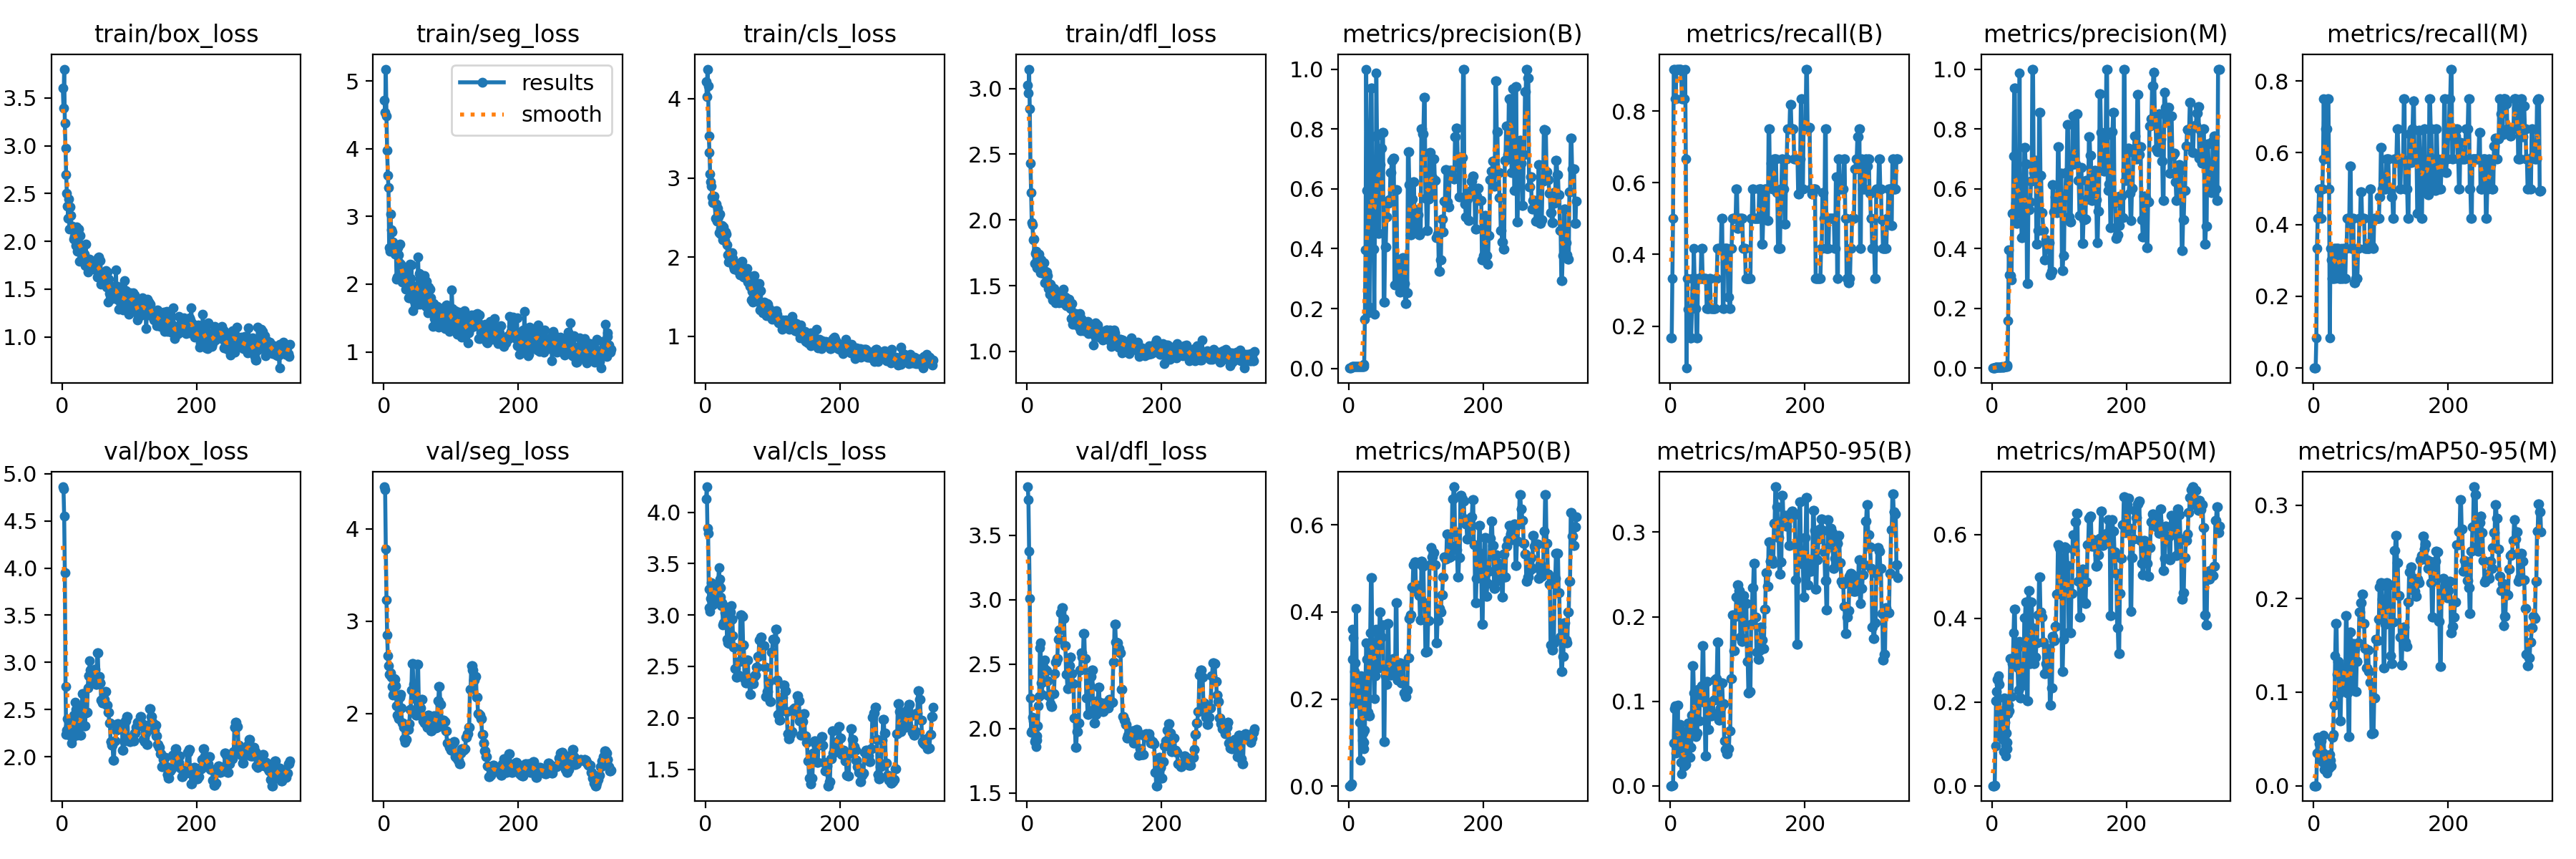

The table this chart was drawn from, first rows:
epoch, time, train/box_loss, train/seg_loss, train/cls_loss, train/dfl_loss, metrics/precision(B), metrics/recall(B), metrics/mAP50(B), metrics/mAP50-95(B), metrics/precision(M), metrics/recall(M), metrics/mAP50(M), metrics/mAP50-95(M), val/box_loss, val/seg_loss, val/cls_loss, val/dfl_loss, lr/pg0, lr/pg1, lr/pg2
1, 6.383, 3.603, 4.717, 4.219, 3.026, 0.00111, 0.1667, 0.00104, 0.00014, 0, 0, 0, 0, 4.861, 4.455, 4.129, 3.876, 2e-05, 2e-05, 2e-05
2, 7.563, 3.393, 4.533, 4.03, 2.966, 0.00111, 0.1667, 0.00111, 0.00016, 0, 0, 0, 0, 4.84, 4.425, 4.248, 3.777, 5.9905e-05, 5.9905e-05, 5.9905e-05
3, 9.045, 3.803, 5.175, 4.374, 3.148, 0.00222, 0.3333, 0.00194, 0.00033, 0, 0, 0, 0, 4.551, 3.783, 3.842, 3.374, 9.96833e-05, 9.96833e-05, 9.96833e-05
4, 10.5, 3.238, 4.481, 4.165, 2.845, 0.00333, 0.5, 0.00471, 0.00085, 0.00056, 0.08333, 0.00038, 0.00011, 3.952, 3.232, 3.798, 3.008, 0.0001393, 0.0001393, 0.0001393
5, 11.81, 2.973, 3.975, 3.528, 2.431, 0.00611, 0.9167, 0.2919, 0.05097, 0.00222, 0.3333, 0.09453, 0.03511, 2.748, 2.853, 3.251, 2.236, 0.0001789, 0.0001789, 0.0001789
6, 13.09, 2.694, 3.608, 3.326, 2.208, 0.00611, 0.9167, 0.3597, 0.09166, 0.00278, 0.4167, 0.2021, 0.05144, 2.234, 2.623, 3.074, 1.97, 0.0002183, 0.0002183, 0.0002183
7, 14.42, 2.503, 3.426, 3.053, 1.979, 0.00556, 0.8333, 0.3408, 0.09465, 0.00278, 0.4167, 0.2256, 0.05195, 2.284, 2.517, 3.035, 1.98, 0.0002575, 0.0002575, 0.0002575
8, 15.75, 2.369, 2.542, 2.952, 1.963, 0.00556, 0.8333, 0.1891, 0.03894, 0.00333, 0.5, 0.2536, 0.04493, 2.406, 2.424, 3.164, 2.086, 0.0002967, 0.0002967, 0.0002967
9, 16.96, 2.243, 2.482, 2.897, 1.852, 0.00611, 0.9167, 0.2638, 0.04481, 0.00333, 0.5, 0.2525, 0.04735, 2.297, 2.413, 3.312, 2.059, 0.0003357, 0.0003357, 0.0003357
10, 18.21, 2.443, 3.034, 2.76, 1.856, 0.00611, 0.9167, 0.2837, 0.06097, 0.00333, 0.5, 0.2625, 0.05132, 2.327, 2.443, 3.124, 1.973, 0.0003746, 0.0003746, 0.0003746
11, 19.42, 2.127, 2.802, 2.688, 1.672, 0.00611, 0.9167, 0.4074, 0.09569, 0.00278, 0.4167, 0.2427, 0.04815, 2.232, 2.396, 3.101, 1.898, 0.0004133, 0.0004133, 0.0004133
12, 20.67, 2.359, 2.775, 2.74, 1.746, 0.00611, 0.9167, 0.2327, 0.05037, 0.00333, 0.5, 0.1168, 0.02602, 2.373, 2.294, 3.193, 1.917, 0.000452, 0.000452, 0.000452
13, 21.9, 2.268, 2.619, 2.766, 1.76, 0.00611, 0.9167, 0.2087, 0.07023, 0.00333, 0.5, 0.1255, 0.02756, 2.23, 2.198, 3.146, 1.862, 0.0004905, 0.0004905, 0.0004905
14, 23.12, 2.145, 2.517, 2.677, 1.67, 0.00611, 0.9167, 0.2427, 0.07268, 0.00389, 0.5833, 0.1664, 0.0347, 2.147, 2.212, 3.218, 1.908, 0.0005289, 0.0005289, 0.0005289
15, 24.35, 2.16, 2.591, 2.486, 1.638, 0.00611, 0.9167, 0.2371, 0.0623, 0.005, 0.75, 0.1792, 0.05444, 2.195, 2.29, 3.242, 1.945, 0.0005671, 0.0005671, 0.0005671
16, 25.57, 2.135, 2.538, 2.666, 1.679, 0.00611, 0.9167, 0.1466, 0.02785, 0.00389, 0.5833, 0.1107, 0.01735, 2.26, 2.379, 3.273, 2.02, 0.0006053, 0.0006053, 0.0006053
17, 26.82, 2.022, 2.442, 2.456, 1.646, 0.00556, 0.8333, 0.05907, 0.01443, 0.00389, 0.5833, 0.08171, 0.02112, 2.443, 2.368, 3.281, 2.173, 0.0006433, 0.0006433, 0.0006433
18, 28.03, 2.057, 2.507, 2.62, 1.741, 0.00556, 0.8333, 0.2542, 0.03866, 0.00444, 0.6667, 0.2101, 0.03184, 2.386, 2.3, 3.26, 2.251, 0.0006812, 0.0006812, 0.0006812
19, 29.24, 2.066, 2.069, 2.509, 1.699, 0.00556, 0.8333, 0.229, 0.05888, 0.00444, 0.6667, 0.1516, 0.02965, 2.581, 2.086, 3.298, 2.625, 0.0007189, 0.0007189, 0.0007189
20, 30.47, 1.959, 2.105, 2.307, 1.599, 0.00556, 0.8333, 0.105, 0.02441, 0.00444, 0.6667, 0.07163, 0.01389, 2.502, 1.981, 3.464, 2.665, 0.0007565, 0.0007565, 0.0007565
21, 31.72, 2.154, 2.539, 2.546, 1.695, 0.00556, 0.8333, 0.122, 0.02377, 0.005, 0.75, 0.1258, 0.02886, 2.429, 1.978, 3.35, 2.353, 0.000794, 0.000794, 0.000794
22, 32.96, 2.066, 2.43, 2.36, 1.63, 0.00611, 0.9167, 0.08546, 0.02774, 0.005, 0.75, 0.08879, 0.01878, 2.232, 1.942, 3.269, 2.267, 0.0008314, 0.0008314, 0.0008314
23, 34.2, 1.897, 2.316, 2.292, 1.601, 0.01379, 0.6667, 0.1001, 0.02542, 0.01034, 0.5, 0.1042, 0.01874, 2.382, 2.059, 3.174, 2.362, 0.0008686, 0.0008686, 0.0008686
24, 35.41, 1.94, 2.591, 2.299, 1.593, 0.1635, 0.08333, 0.1292, 0.03466, 0.1583, 0.08333, 0.1717, 0.03345, 2.51, 2.174, 3.089, 2.48, 0.0009058, 0.0009058, 0.0009058
25, 36.66, 2.131, 2.295, 2.396, 1.677, 0.3955, 0.3333, 0.2444, 0.06542, 0.3955, 0.3333, 0.1918, 0.02707, 2.362, 2.206, 3.119, 2.448, 0.0009428, 0.0009428, 0.0009428
26, 37.88, 1.791, 2.219, 2.22, 1.522, 1, 0.2467, 0.3294, 0.07403, 0.311, 0.3026, 0.1793, 0.02135, 2.335, 2.059, 2.904, 2.534, 0.0009796, 0.0009796, 0.0009796
27, 39.18, 2.058, 2.031, 2.379, 1.607, 0.5952, 0.246, 0.2917, 0.06531, 0.3082, 0.25, 0.304, 0.05159, 2.231, 1.901, 2.927, 2.451, 0.001016, 0.001016, 0.001016
28, 40.37, 1.961, 2.187, 2.247, 1.586, 0.5952, 0.246, 0.2917, 0.06531, 0.3082, 0.25, 0.304, 0.05159, 2.231, 1.901, 2.927, 2.451, 0.001053, 0.001053, 0.001053
29, 41.62, 1.91, 2.082, 2.206, 1.605, 0.186, 0.1667, 0.1696, 0.0338, 0.2954, 0.25, 0.2131, 0.05496, 2.473, 1.852, 3.026, 2.449, 0.001089, 0.001089, 0.001089
30, 42.86, 1.911, 2.071, 2.319, 1.575, 0.2046, 0.1667, 0.1622, 0.0457, 0.5187, 0.3333, 0.2925, 0.08594, 2.666, 1.728, 3.08, 2.372, 0.001126, 0.001126, 0.001126
31, 44.06, 1.842, 2.037, 2.287, 1.525, 0.2046, 0.1667, 0.1622, 0.0457, 0.5187, 0.3333, 0.2925, 0.08594, 2.666, 1.728, 3.08, 2.372, 0.001162, 0.001162, 0.001162
32, 45.36, 1.87, 2.207, 2.151, 1.477, 0.7722, 0.25, 0.3529, 0.08341, 0.71, 0.25, 0.3654, 0.1388, 2.462, 1.688, 2.767, 2.254, 0.001198, 0.001198, 0.001198
33, 46.64, 1.87, 1.927, 2.03, 1.489, 0.9371, 0.3333, 0.4781, 0.142, 0.9371, 0.3333, 0.4213, 0.1733, 2.331, 1.72, 2.73, 2.258, 0.001234, 0.001234, 0.001234
34, 47.82, 1.744, 2.097, 1.938, 1.433, 0.9371, 0.3333, 0.4781, 0.142, 0.9371, 0.3333, 0.4213, 0.1733, 2.331, 1.72, 2.73, 2.258, 0.00127, 0.00127, 0.00127
35, 49.07, 1.967, 2.085, 2.027, 1.513, 0.5206, 0.4167, 0.3208, 0.1102, 0.5503, 0.3333, 0.3016, 0.1192, 2.467, 1.852, 2.723, 2.192, 0.001306, 0.001306, 0.001306
36, 50.36, 1.793, 1.921, 1.977, 1.495, 0.3987, 0.3333, 0.2747, 0.08788, 0.4851, 0.3333, 0.3277, 0.1329, 2.473, 1.826, 3.028, 2.173, 0.001341, 0.001341, 0.001341
37, 51.58, 1.743, 1.8, 1.996, 1.421, 0.3987, 0.3333, 0.2747, 0.08788, 0.4851, 0.3333, 0.3277, 0.1329, 2.473, 1.826, 3.028, 2.173, 0.001377, 0.001377, 0.001377
38, 52.88, 1.676, 1.804, 2.001, 1.392, 0.181, 0.25, 0.2005, 0.05808, 0.5406, 0.25, 0.2814, 0.09861, 2.726, 1.886, 3.089, 2.271, 0.001412, 0.001412, 0.001412
39, 54.15, 1.763, 2.297, 2.053, 1.431, 0.4852, 0.1667, 0.2536, 0.06218, 0.5185, 0.25, 0.2291, 0.0694, 2.861, 2.045, 2.96, 2.272, 0.001447, 0.001447, 0.001447
40, 55.31, 1.778, 2.083, 1.948, 1.48, 0.4852, 0.1667, 0.2536, 0.06218, 0.5185, 0.25, 0.2291, 0.0694, 2.861, 2.045, 2.96, 2.272, 0.001482, 0.001482, 0.001482
41, 56.54, 1.817, 2.282, 1.986, 1.438, 0.9867, 0.3333, 0.3598, 0.1138, 0.9867, 0.3333, 0.3451, 0.1065, 3.019, 2.25, 2.798, 2.424, 0.001517, 0.001517, 0.001517
42, 57.79, 1.725, 1.964, 1.886, 1.369, 0.7795, 0.3333, 0.323, 0.07726, 0.5625, 0.25, 0.2095, 0.102, 2.92, 2.541, 2.69, 2.516, 0.001552, 0.001552, 0.001552
43, 58.99, 1.725, 1.614, 1.85, 1.404, 0.7795, 0.3333, 0.323, 0.07726, 0.5625, 0.25, 0.2095, 0.102, 2.92, 2.541, 2.69, 2.516, 0.001587, 0.001587, 0.001587
44, 60.21, 1.764, 1.917, 1.918, 1.402, 0.4515, 0.3333, 0.2709, 0.1075, 0.4373, 0.3333, 0.2651, 0.1262, 2.819, 2.317, 2.481, 2.541, 0.001622, 0.001622, 0.001622
45, 61.41, 1.713, 1.743, 1.886, 1.448, 0.4515, 0.3333, 0.2709, 0.1075, 0.4373, 0.3333, 0.2651, 0.1262, 2.819, 2.317, 2.481, 2.541, 0.001656, 0.001656, 0.001656
46, 62.63, 1.752, 1.929, 1.923, 1.415, 0.6798, 0.4167, 0.3995, 0.1184, 0.4401, 0.25, 0.2399, 0.1086, 2.903, 2.159, 2.395, 2.691, 0.00169, 0.00169, 0.00169
47, 63.83, 1.706, 1.688, 1.841, 1.37, 0.6798, 0.4167, 0.3995, 0.1184, 0.4401, 0.25, 0.2399, 0.1086, 2.903, 2.159, 2.395, 2.691, 0.001725, 0.001725, 0.001725
48, 65.17, 1.787, 1.973, 1.827, 1.427, 0.737, 0.3333, 0.342, 0.1657, 0.737, 0.3333, 0.4004, 0.1817, 2.929, 1.979, 2.413, 2.765, 0.001759, 0.001759, 0.001759
49, 66.38, 1.738, 1.754, 1.88, 1.417, 0.737, 0.3333, 0.342, 0.1657, 0.737, 0.3333, 0.4004, 0.1817, 2.929, 1.979, 2.413, 2.765, 0.001793, 0.001793, 0.001793
50, 67.63, 1.747, 1.848, 1.887, 1.411, 0.7894, 0.3333, 0.3708, 0.09905, 0.6831, 0.4167, 0.438, 0.0992, 2.769, 2.533, 2.547, 2.896, 0.001826, 0.001826, 0.001826
51, 68.84, 1.79, 2.398, 1.774, 1.382, 0.7894, 0.3333, 0.3708, 0.09905, 0.6831, 0.4167, 0.438, 0.0992, 2.769, 2.533, 2.547, 2.896, 0.001842, 0.001842, 0.001842
52, 70.09, 1.626, 1.993, 1.794, 1.412, 0.221, 0.3333, 0.1023, 0.03551, 0.2824, 0.4167, 0.2032, 0.05234, 3.1, 2.132, 3, 2.935, 0.001839, 0.001839, 0.001839
53, 71.29, 1.827, 2.162, 1.856, 1.41, 0.221, 0.3333, 0.1023, 0.03551, 0.2824, 0.4167, 0.2032, 0.05234, 3.1, 2.132, 3, 2.935, 0.001835, 0.001835, 0.001835
54, 72.59, 1.834, 1.708, 1.943, 1.476, 0.4051, 0.25, 0.2544, 0.1238, 0.5287, 0.5621, 0.4663, 0.1641, 2.848, 2.058, 2.988, 2.852, 0.001832, 0.001832, 0.001832
55, 73.83, 1.649, 1.777, 1.819, 1.366, 0.4051, 0.25, 0.2544, 0.1238, 0.5287, 0.5621, 0.4663, 0.1641, 2.848, 2.058, 2.988, 2.852, 0.001829, 0.001829, 0.001829
56, 75.11, 1.65, 1.836, 1.752, 1.395, 0.5066, 0.25, 0.2337, 0.06674, 0.5569, 0.3333, 0.2921, 0.1073, 2.784, 2.155, 2.708, 2.643, 0.001826, 0.001826, 0.001826
57, 76.41, 1.8, 1.974, 1.857, 1.415, 0.5066, 0.25, 0.2337, 0.06674, 0.5569, 0.3333, 0.2921, 0.1073, 2.784, 2.155, 2.708, 2.643, 0.001823, 0.001823, 0.001823
58, 77.64, 1.555, 2.131, 1.779, 1.35, 0.5505, 0.3333, 0.3728, 0.09176, 0.6243, 0.4167, 0.4389, 0.1521, 2.597, 1.919, 2.382, 2.418, 0.001819, 0.001819, 0.001819
59, 78.85, 1.667, 1.704, 1.798, 1.404, 0.5505, 0.3333, 0.3728, 0.09176, 0.6243, 0.4167, 0.4389, 0.1521, 2.597, 1.919, 2.382, 2.418, 0.001816, 0.001816, 0.001816
60, 80.12, 1.663, 2.125, 1.783, 1.398, 0.5626, 0.25, 0.2569, 0.08298, 1, 0.2386, 0.3772, 0.1456, 2.567, 1.9, 2.342, 2.31, 0.001813, 0.001813, 0.001813
... 278 more rows
